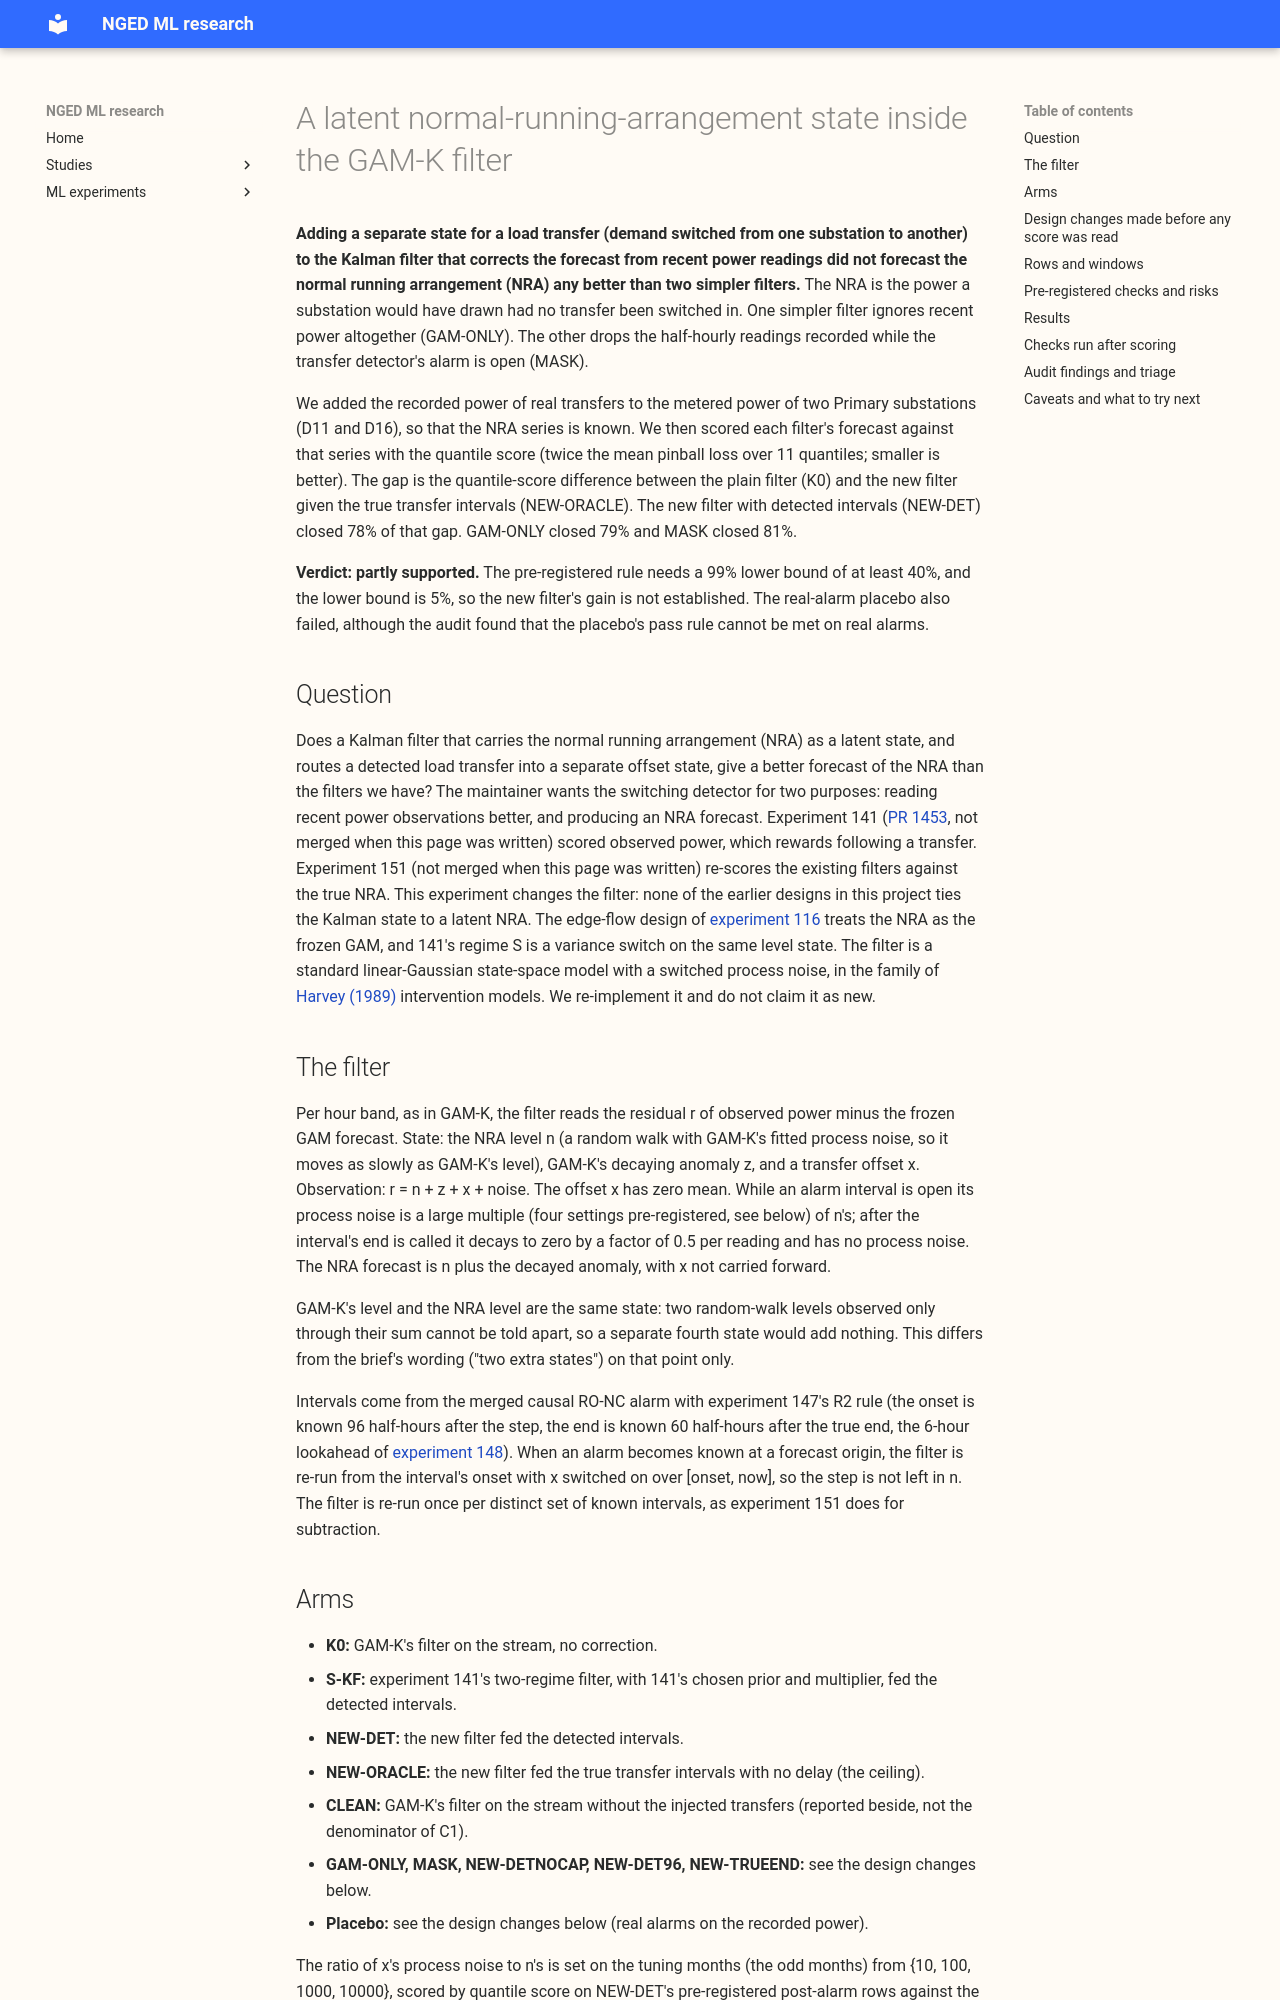

repository: openclimatefix/nged-ml-research · page: ml-experiments/00153-latent-nra-state-in-the-gam-k-filter/result/index.html · generator: mkdocs

---
id: "00153"
slug: latent-nra-state-in-the-gam-k-filter
title: "A latent normal-running-arrangement state inside the GAM-K filter"
theme: switching-labels-in-the-forecast
also_relevant_to:
  - lsc-detectors
status: finished
size: >-
  medium. Stored: private score tables under data/ml-experiments/00153-latent-nra-state-in-the-gam-k-filter/
  only. Serving path: not touched. Degradation rule: not touched (an absent alarm leaves the filter
  equal to GAM-K's). Designs: more than one defensible way to give the transfer its own state; this
  plan runs the one the maintainer's brief names, and does not compare alternatives. Callers: this
  folder's scripts only, which copy experiment 141's modules and experiment 151's scoring harness.
hypothesis: >-
  Experiment 141's two-regime filter lets the level follow a load transfer, and 141 scored observed
  power, so neither tested the forecast of the normal running arrangement (NRA). If the filter
  instead holds the NRA as its own slowly moving state and routes the transfer into a separate,
  fast offset state that is switched on by the causal alarm and left out of the forecast, the
  forecast of the NRA moves towards the true NRA series during and after a transfer, and stays
  where it was when no transfer happens.
prediction: >-
  Written before any fit. On the post-alarm rows (forecast origin after the alarm is known, target
  inside the transfer or in the 48 hours after its true end), the new filter fed the detected
  intervals (NEW-DET) closes 40% to 70% of the gap in quantile score between K0 and the new filter
  fed the true intervals (NEW-ORACLE). Experiment 141's two-regime filter (S-KF) closes under 15%.
  On the placebo (no injected transfer), NEW-DET's median forecast differs from K0's by under 0.1
  points of effective capacity on average, and its quantile score is within 0.005 of K0's.
decision_rule: >-
  One decisive contrast, C1: the share of the gap closed, (K0 - NEW-DET) / (K0 - NEW-ORACLE), in
  mean quantile score against the true NRA series over the post-alarm rows, pooled over the two
  sites, with a 99% interval from 20,000 resamples of whole calendar months of target time (the
  same months for numerator and denominator). `supported` when the lower end of C1 is at least 40%
  and the placebo passes. `not supported` when C1's point value is under 20%. `partly supported`
  otherwise. The threshold follows the NRA rescore (experiment 151) so the two are comparable; the
  port needs the detector, its intervals, and a second filter state on the serving path, so a share
  under 40% at its lower bound does not justify that port. The placebo passes when the 95% interval of
  NEW-DET minus K0 in quantile score on the placebo rows lies within 0.01 points either side of
  zero. Every other contrast (S-KF, the shares against the clean-stream ceiling, the pre-alarm
  rows, the 48 hours after the detected end, the error of the median forecast, and the six-site
  widening) is read at 95% and decides nothing.
benchmark: >-
  K0 (GAM-K's filter on the stream with the transfers in it, no correction); NEW-ORACLE (the new
  filter fed the true intervals); CLEAN (the GAM-K filter on the stream without the injected
  transfers, as in experiment 151); S-KF (experiment 141's chosen two-regime filter).
row_set_id: >-
  fold_a_daily_gap_v1 rows of experiment 141 (09:00 UTC initialisation, 2025-07-02 to 2026-06-29
  and the even months of 2024-07 to 2025-06), leads 0.5 to 168 h, the two sites D11 and D16,
  experiment 141's injected worlds; not comparable with the leaderboard
metric: >-
  Mean quantile score (twice the mean pinball loss over 11 quantiles) and absolute error of the
  median forecast against the true NRA series, in points of effective capacity; the share of the
  K0-to-NEW-ORACLE gap closed; coverage and pinball loss at q01, q05, q95, and q99.
code: ml-experiments/00153-latent-nra-state-in-the-gam-k-filter/
verdict: partly supported
production_status: not-for-production
adopted_in: none
best_arm: >-
  NEW-DET at ratio 10000, closing 78% (99% interval 5% to 107%) of the K0-to-NEW-ORACLE gap
  on 7,579 rows
headline: >-
  The latent-NRA filter closes 78% of the gap to its own oracle, but dropping the readings inside
  the alarm (MASK) closes 81% and ignoring power closes 79%, so the extra state adds nothing.
lessons: >-
  The injected step drags K0's level for days, so in these injected worlds every arm that stops
  reading power beats K0. A few events and D11 dominate the pooled share. The placebo rule cannot
  be passed on real alarms.
take_home_message: >-
  Giving the transfer its own offset state in the Kalman filter forecasts the normal running
  arrangement as well as the filter that ignores power does, and no better than simply dropping
  the readings inside a detected alarm. Dropping them is a smaller change, because it needs no
  second filter state on the serving path, so the extra state is not worth building. The no-change
  test on real alarms also failed: most real alarms coincide with genuine level shifts, and on
  them the new filter moved the median forecast by about 4 points of capacity.
advice:
  - >-
    Use MASK (drop readings inside the detected interval, re-run from the onset) as the baseline
    for any NRA forecast; a filter with a transfer state must beat it (Results, C1 bullet).
  - >-
    Report an NRA arm against GAM-ONLY and MASK, because K0 is so far off after an injected step
    that every arm that stops reading power inside the step (GAM-ONLY, MASK, NEW-DET) closes
    about 80% of the gap (Results, C1 bullet).
  - >-
    Weight the share of the gap by event as well as by row, because two D11 events and one D16 event
    hold 94% of the summed gap (Audit findings).
  - >-
    Test a transfer detector's false alarms with alarms known to be false; real alarms are mostly
    real level shifts and none of the arms tested can pass a no-change rule on them (Results,
    placebo bullet).
---
